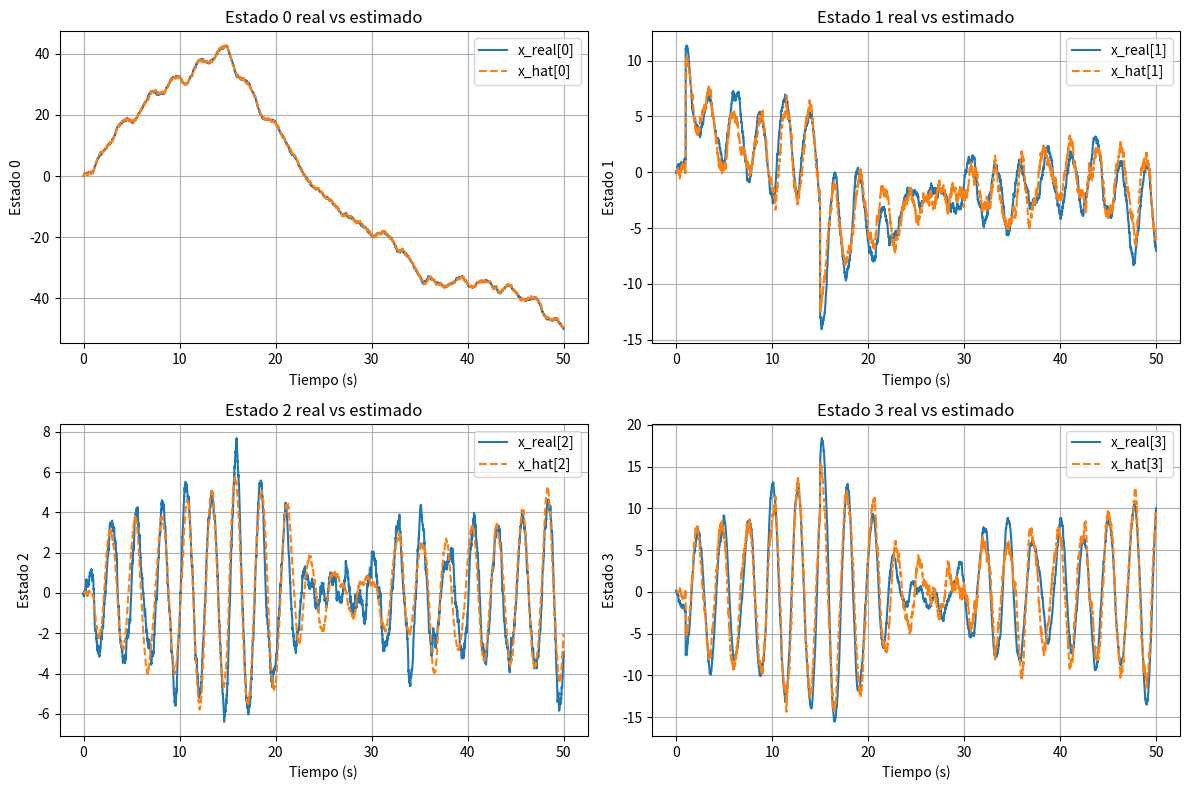
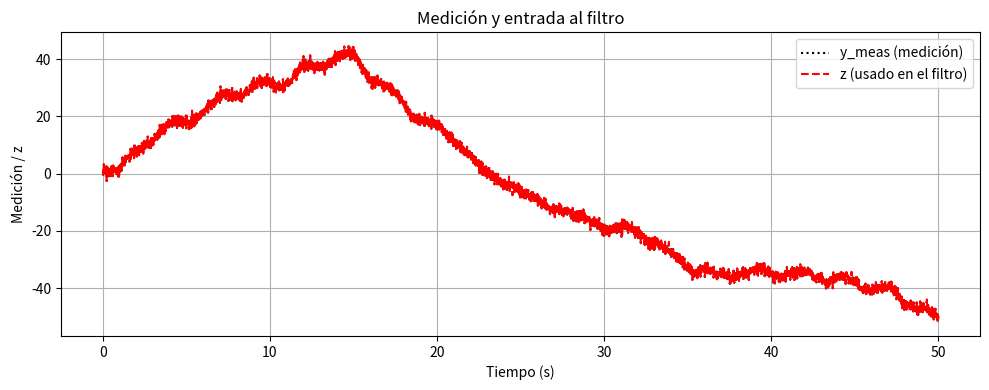

Source code (Python) for these figures, in order:
import numpy as np
import matplotlib.pyplot as plt
from scipy.signal import cont2discrete

# Parámetros
m = 1
M = 5
L = 2
g = -10
d = 1
b = -1

# Sistema continuo
A = np.array([
    [0, 1, 0, 0],
    [0, -d/M, b*m*g/M, 0],
    [0, 0, 0, 1],
    [0, -b*d/(M*L), -b*(m+M)*g/(M*L), 0]
])
B = np.array([[0], [1/M], [0], [b*1/(M*L)]])
C = np.array([[1, 0, 0, 0]])
D = np.array([[0]])

# Discretización
dt = 0.01
t = np.arange(0, 50+dt, dt)
N = len(t)

Ad, Bd, Cd, Dd = cont2discrete((A, B, C, D), dt)[:4]
H = Cd

# Ruido
Q = np.eye(4) * 0.01
R = 1

# Entrada
u = np.zeros(N)
u[100] = 50 / dt
u[1500] = -50 / dt

# Ruido de proceso y medición
w = np.random.multivariate_normal(np.zeros(4), Q, N).T
v = np.sqrt(R) * np.random.randn(N)

# Simulación del sistema real
x_real = np.zeros((4, N))
y_meas = np.zeros(N)

for k in range(1, N):
    x_real[:, k] = Ad @ x_real[:, k-1] + Bd.flatten() * u[k-1] + w[:, k-1]
    y_meas[k] = H @ x_real[:, k] + v[k]

# Filtro de Kalman
x_hat = np.zeros((4, N))
P_hist = np.zeros((4, 4, N))
P_pred_hist = np.zeros((4, 4, N))
z_hist = np.zeros(N)

P = np.eye(4)

for k in range(1, N):
    x_pred = Ad @ x_hat[:, k-1] + Bd.flatten() * u[k-1]
    P_pred = Ad @ P @ Ad.T + Q

    z = y_meas[k]
    K = P_pred @ H.T @ np.linalg.inv(H @ P_pred @ H.T + R)
    x_hat[:, k] = x_pred + (K @ (z - H @ x_pred)).flatten()
    P = (np.eye(4) - K @ H) @ P_pred

    P_hist[:, :, k] = P
    P_pred_hist[:, :, k] = P_pred
    z_hist[k] = z

# === GRAFICADO ===

# 1. Estados reales vs estimados
plt.figure(figsize=(12, 8))
for i in range(4):
    plt.subplot(2, 2, i+1)
    plt.plot(t, x_real[i, :], label=f'x_real[{i}]')
    plt.plot(t, x_hat[i, :], '--', label=f'x_hat[{i}]')
    plt.xlabel('Tiempo (s)')
    plt.ylabel(f'Estado {i}')
    plt.title(f'Estado {i} real vs estimado')
    plt.legend()
    plt.grid(True)

plt.tight_layout()
plt.show()

# 2. Medición y estimación (salida observada)
plt.figure(figsize=(10, 4))
plt.plot(t, y_meas, 'k:', label='y_meas (medición)')
plt.plot(t, z_hist, 'r--', label='z (usado en el filtro)')
plt.xlabel('Tiempo (s)')
plt.ylabel('Medición / z')
plt.title('Medición y entrada al filtro')
plt.legend()
plt.grid(True)
plt.tight_layout()
plt.show()
